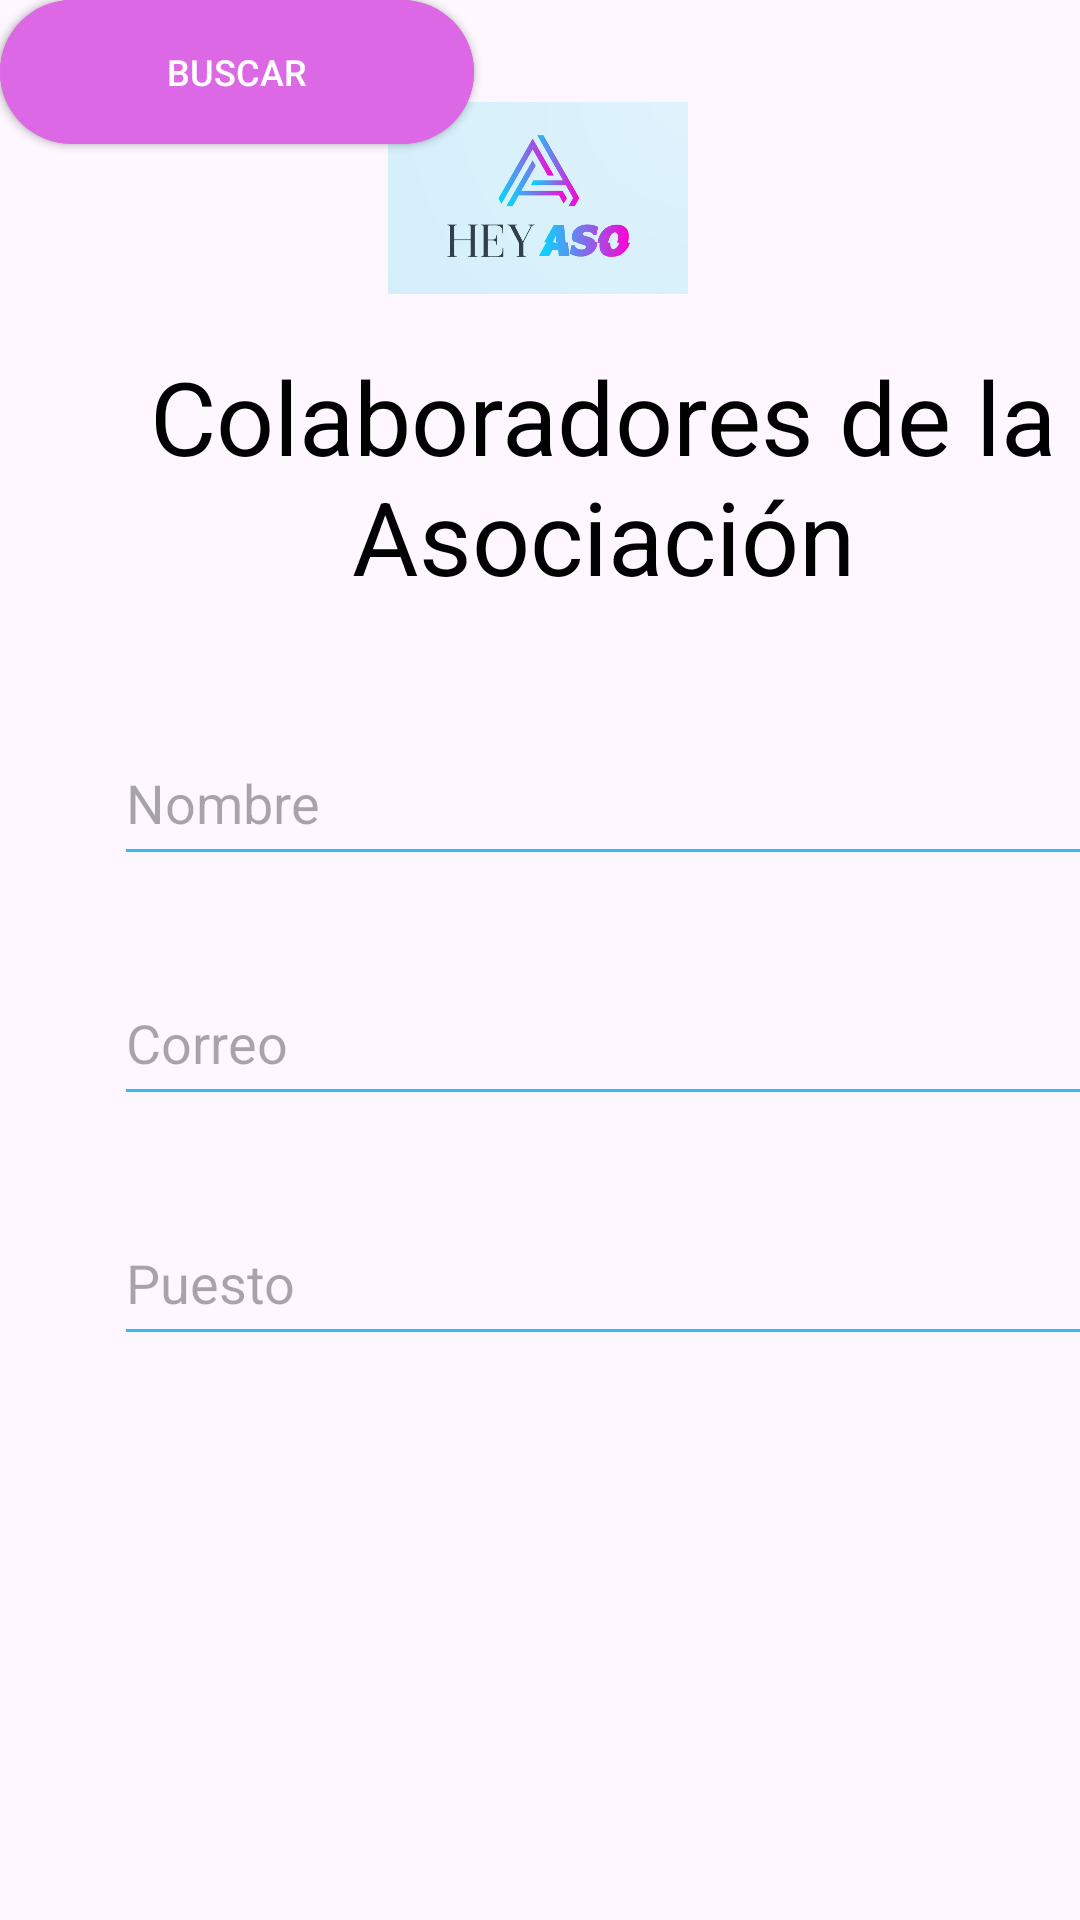

Write the Android layout XML for this screen, with the resource values it uses.
<!-- AndroidManifest.xml: application theme Theme.Proyecto1_AP_HeyAso -->
<!-- res/layout/activity_registrar_colaboradores.xml -->
<?xml version="1.0" encoding="utf-8"?>
<androidx.constraintlayout.widget.ConstraintLayout xmlns:android="http://schemas.android.com/apk/res/android"
    xmlns:app="http://schemas.android.com/apk/res-auto"
    xmlns:tools="http://schemas.android.com/tools"
    android:layout_width="match_parent"
    android:layout_height="match_parent"
    android:clickable="true"
    tools:context=".Formulario_Base">


    <ImageView
        android:id="@+id/imagen"
        android:layout_width="100dp"
        android:layout_height="100dp"
        android:layout_gravity="center_horizontal"
        android:layout_marginTop="16dp"
        android:src="@drawable/logo"
        app:layout_constraintEnd_toEndOf="parent"
        app:layout_constraintHorizontal_bias="0.498"
        app:layout_constraintStart_toStartOf="parent"
        app:layout_constraintTop_toTopOf="parent" />


    <TextView
        android:id="@+id/DescripcionPagina"
        android:layout_width="326dp"
        android:layout_height="87dp"
        android:layout_marginStart="38dp"
        android:layout_marginTop="116dp"
        android:layout_marginEnd="37dp"
        android:text="Colaboradores de la Asociación"
        android:textAlignment="center"
        android:textColor="#000000"
        android:textSize="34sp"
        app:layout_constraintEnd_toEndOf="parent"
        app:layout_constraintHorizontal_bias="0.0"
        app:layout_constraintStart_toStartOf="parent"
        app:layout_constraintTop_toTopOf="parent" />

    <com.google.android.material.textfield.TextInputEditText
        android:id="@+id/NombreUsuario"
        android:layout_width="334dp"
        android:layout_height="52dp"
        android:layout_marginStart="38dp"
        android:layout_marginTop="240dp"
        android:layout_marginEnd="39dp"
        android:backgroundTint="#2FBCF8"
        android:hint="Nombre"
        android:inputType="text"
        app:layout_constraintEnd_toEndOf="parent"
        app:layout_constraintHorizontal_bias="0.0"
        app:layout_constraintStart_toStartOf="parent"
        app:layout_constraintTop_toTopOf="parent" />

    <com.google.android.material.textfield.TextInputEditText
        android:id="@+id/Puesto"
        android:layout_width="334dp"
        android:layout_height="52dp"
        android:layout_marginStart="38dp"
        android:layout_marginTop="400dp"
        android:layout_marginEnd="39dp"
        android:backgroundTint="#2FBCF8"
        android:hint="Puesto"
        android:inputType="textPassword"
        app:layout_constraintEnd_toEndOf="parent"
        app:layout_constraintHorizontal_bias="0.0"
        app:layout_constraintStart_toStartOf="parent"
        app:layout_constraintTop_toTopOf="parent" />

    <com.google.android.material.textfield.TextInputEditText
        android:id="@+id/Contrasenna"
        android:layout_width="334dp"
        android:layout_height="52dp"
        android:layout_marginStart="38dp"
        android:layout_marginTop="320dp"
        android:layout_marginEnd="39dp"
        android:backgroundTint="#2FBCF8"
        android:hint="Correo"
        android:inputType="text"
        app:layout_constraintEnd_toEndOf="parent"
        app:layout_constraintHorizontal_bias="0.0"
        app:layout_constraintStart_toStartOf="parent"
        app:layout_constraintTop_toTopOf="parent" />

    <androidx.appcompat.widget.AppCompatButton
        android:id="@+id/btn_volver"
        android:layout_width="158dp"
        android:layout_height="48dp"
        android:layout_marginTop="652dp"
        android:layout_marginEnd="32dp"
        android:layout_marginBottom="31dp"
        android:background="@drawable/round_button_background"
        android:fontFamily="sans-serif-medium"
        android:text="volver"
        android:textAlignment="center"
        android:textColor="#FFFFFF"
        android:textSize="12sp"
        app:layout_constraintBottom_toBottomOf="parent"
        app:layout_constraintEnd_toEndOf="parent"
        app:layout_constraintTop_toTopOf="parent"
        app:layout_constraintVertical_bias="0.0" />

    <androidx.appcompat.widget.AppCompatButton
        android:id="@+id/btn_annadirOtro"
        android:layout_width="158dp"
        android:layout_height="48dp"
        android:layout_marginTop="652dp"
        android:layout_marginEnd="224dp"
        android:layout_marginBottom="31dp"
        android:background="@drawable/round_button_background"
        android:fontFamily="sans-serif-medium"
        android:text="Añadir otro colaboradores "
        android:textAlignment="center"
        android:textColor="#FFFFFF"
        android:textSize="12sp"
        app:layout_constraintBottom_toBottomOf="parent"
        app:layout_constraintEnd_toEndOf="parent"
        app:layout_constraintTop_toTopOf="parent"
        app:layout_constraintVertical_bias="1.0" />

    <androidx.appcompat.widget.AppCompatButton
        android:id="@+id/btn_annadir"
        android:layout_width="158dp"
        android:layout_height="48dp"
        android:background="@drawable/round_button_background"
        android:fontFamily="sans-serif-medium"
        android:text="Añadir"
        android:textAlignment="center"
        android:textColor="#FFFFFF"
        android:textSize="12sp"
        tools:layout_editor_absoluteX="224dp"
        tools:layout_editor_absoluteY="580dp" />

    <androidx.appcompat.widget.AppCompatButton
        android:id="@+id/btn_ingresar"
        android:layout_width="158dp"
        android:layout_height="48dp"
        android:background="@drawable/round_button_background"
        android:fontFamily="sans-serif-medium"
        android:text="Buscar"
        android:textAlignment="center"
        android:textColor="#FFFFFF"
        android:textSize="12sp"
        tools:layout_editor_absoluteX="32dp"
        tools:layout_editor_absoluteY="580dp" />

</androidx.constraintlayout.widget.ConstraintLayout>
<!-- resources referenced by this layout -->
<resources>
  <!-- drawable logo: png bitmap (drawable, 105262 bytes) -->
  <!-- drawable round_button_background (drawable) -->
  <shape xmlns:android="http://schemas.android.com/apk/res/android">
      <solid android:color="#DD68E5" /> 
      <corners android:radius="50dp" /> 
  </shape>
  <style name="Theme.Proyecto1_AP_HeyAso" parent="Base.Theme.Proyecto1_AP_HeyAso" />
  <style name="Base.Theme.Proyecto1_AP_HeyAso" parent="Theme.Material3.DayNight.NoActionBar">
          
          
      </style>
</resources>
